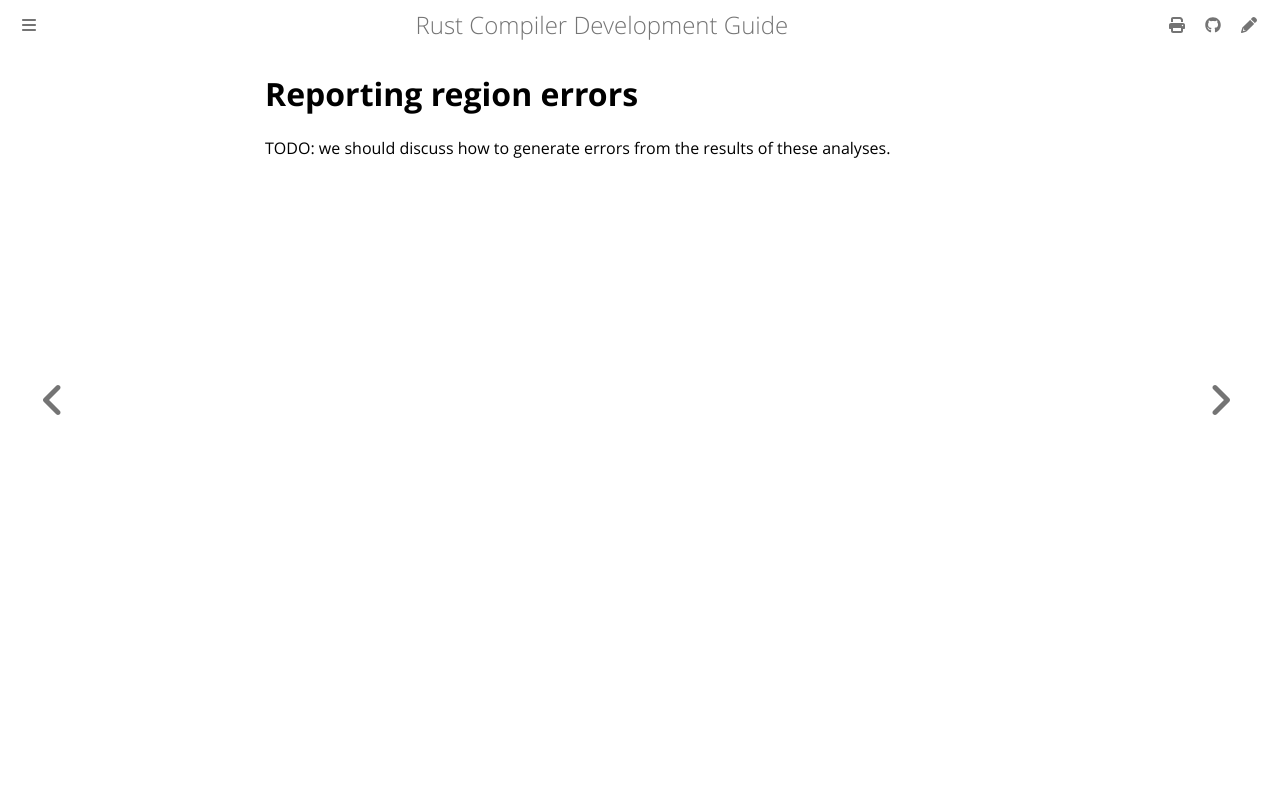

repository: rust-lang/rustc-dev-guide · page: borrow-check/region-inference/error-reporting.html · generator: mdbook

# Reporting region errors

TODO: we should discuss how to generate errors from the results of these analyses.
